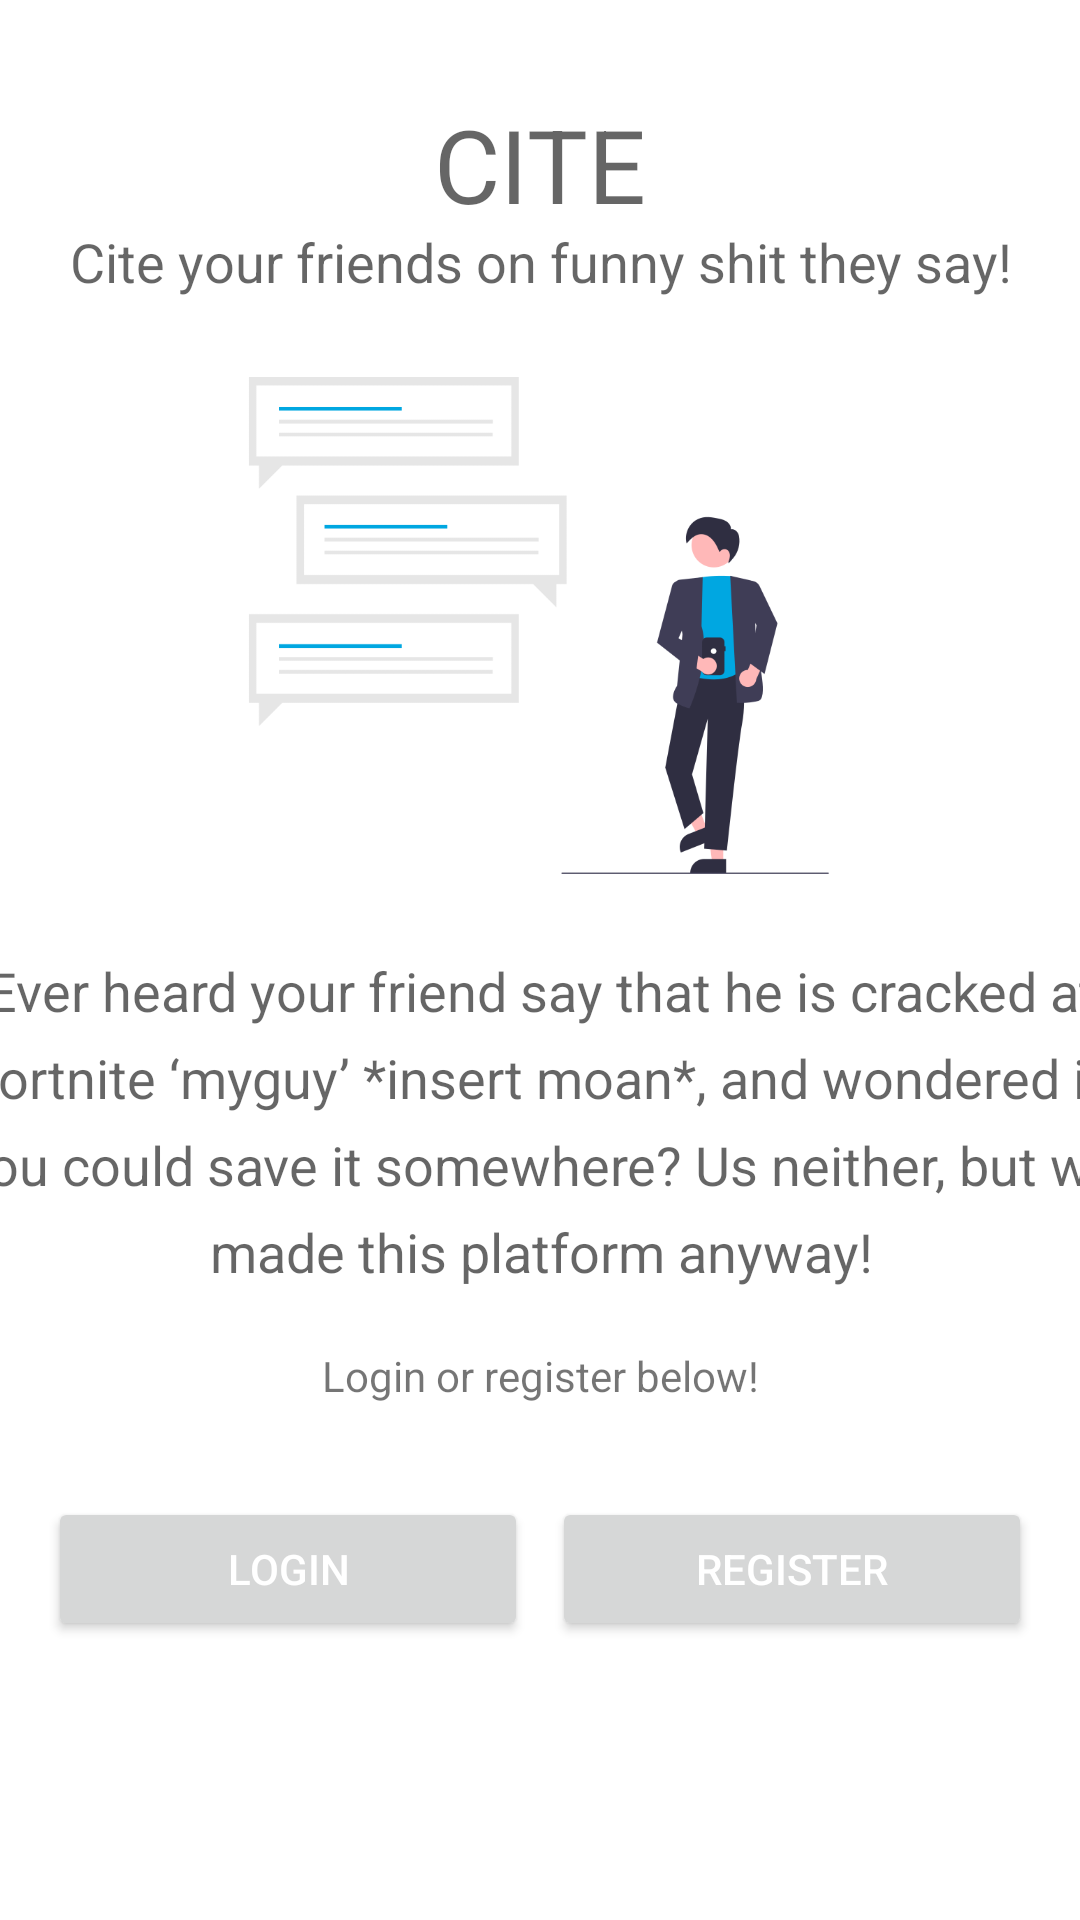

Here is an Android app screen rendered from its layout file. Give the layout XML and the strings, colors and styles it references.
<!-- AndroidManifest.xml: application theme Theme.Cite -->
<!-- res/layout/activity_main.xml -->
<?xml version="1.0" encoding="utf-8"?>
<androidx.constraintlayout.widget.ConstraintLayout xmlns:android="http://schemas.android.com/apk/res/android"
    xmlns:app="http://schemas.android.com/apk/res-auto"
    xmlns:tools="http://schemas.android.com/tools"
    android:layout_width="match_parent"
    android:layout_height="match_parent"
    tools:context=".MainActivity">

    <TextView
        android:id="@+id/textView2"
        android:layout_width="333dp"
        android:layout_height="32dp"
        android:layout_marginStart="39dp"
        android:layout_marginEnd="39dp"
        android:text="@string/main_element_subtitle"
        android:textAlignment="center"
        android:textAppearance="@style/TextAppearance.AppCompat.Medium"
        app:layout_constraintBottom_toTopOf="@+id/imageView2"
        app:layout_constraintEnd_toEndOf="parent"
        app:layout_constraintStart_toStartOf="parent"
        app:layout_constraintTop_toBottomOf="@+id/textView" />

    <TextView
        android:id="@+id/textView"
        android:layout_width="182dp"
        android:layout_height="43dp"
        android:layout_marginStart="114dp"
        android:layout_marginTop="32dp"
        android:layout_marginEnd="115dp"
        android:text="@string/main_element_title"
        android:textAlignment="center"
        android:textAppearance="@style/TextAppearance.AppCompat.Display1"
        app:layout_constraintBottom_toTopOf="@+id/textView2"
        app:layout_constraintEnd_toEndOf="parent"
        app:layout_constraintStart_toStartOf="parent"
        app:layout_constraintTop_toTopOf="parent" />

    <ImageView
        android:id="@+id/imageView2"
        android:layout_width="272dp"
        android:layout_height="203dp"
        android:layout_marginStart="69dp"
        android:layout_marginEnd="70dp"
        android:layout_marginBottom="25dp"
        android:contentDescription="@string/main_image_description"
        android:src="@drawable/undraw_messages"
        app:layout_constraintBottom_toTopOf="@+id/textView3"
        app:layout_constraintEnd_toEndOf="parent"
        app:layout_constraintStart_toStartOf="parent"
        app:layout_constraintTop_toBottomOf="@+id/textView2" />

    <TextView
        android:id="@+id/textView3"
        android:layout_width="387dp"
        android:layout_height="119dp"
        android:layout_marginStart="15dp"
        android:layout_marginTop="8dp"
        android:layout_marginEnd="15dp"
        android:lineSpacingExtra="8sp"
        android:text="@string/main_element_description"
        android:textAlignment="center"
        android:textAppearance="@style/TextAppearance.AppCompat.Medium"
        app:layout_constraintEnd_toEndOf="parent"
        app:layout_constraintStart_toStartOf="parent"
        app:layout_constraintTop_toBottomOf="@+id/imageView2" />

    <TextView
        android:id="@+id/textView4"
        android:layout_width="199dp"
        android:layout_height="26dp"
        android:layout_marginStart="106dp"
        android:layout_marginTop="12dp"
        android:layout_marginEnd="106dp"
        android:text="@string/main_element_login_or_register"
        android:textAlignment="center"
        app:layout_constraintEnd_toEndOf="parent"
        app:layout_constraintStart_toStartOf="parent"
        app:layout_constraintTop_toBottomOf="@+id/textView3" />

    <Button
        android:id="@+id/mainRegisterButton"
        style="@style/button"
        android:layout_width="160dp"
        android:layout_height="48dp"
        android:layout_marginTop="24dp"
        android:layout_marginEnd="16dp"
        android:onClick="toRegister"
        android:text="@string/main_element_register"
        app:layout_constraintEnd_toEndOf="parent"
        app:layout_constraintTop_toBottomOf="@+id/textView4" />

    <Button
        android:id="@+id/mainLoginButton"
        style="@style/button"
        android:layout_width="160dp"
        android:layout_height="48dp"
        android:layout_marginStart="16dp"
        android:layout_marginTop="24dp"
        android:onClick="toLogin"
        android:text="@string/main_element_login"
        app:layout_constraintStart_toStartOf="parent"
        app:layout_constraintTop_toBottomOf="@+id/textView4" />

    <Button
        android:id="@+id/continueAs"
        style="@style/button"
        android:layout_width="0dp"
        android:layout_height="48dp"
        android:layout_marginStart="64dp"
        android:layout_marginTop="24dp"
        android:layout_marginEnd="64dp"
        android:onClick="toLogin"
        android:text="@string/main_element_login"
        android:visibility="invisible"
        app:layout_constraintEnd_toEndOf="parent"
        app:layout_constraintStart_toStartOf="parent"
        app:layout_constraintTop_toBottomOf="@+id/textView4" />

    <TextView
        android:id="@+id/mainLogout"
        android:layout_width="0dp"
        android:layout_height="wrap_content"
        android:layout_marginTop="16dp"
        android:onClick="logout"
        android:singleLine="false"
        android:text="@string/main_element_logout"
        android:textAlignment="center"
        android:textAllCaps="false"
        android:textColor="@color/red"
        android:textSize="18sp"
        android:visibility="invisible"
        app:layout_constraintEnd_toEndOf="parent"
        app:layout_constraintHorizontal_bias="0.0"
        app:layout_constraintStart_toStartOf="parent"
        app:layout_constraintTop_toBottomOf="@+id/continueAs" />

</androidx.constraintlayout.widget.ConstraintLayout>
<!-- resources referenced by this layout -->
<resources>
  <color name="red">#E54848</color>
  <!-- drawable undraw_messages: png bitmap (drawable, 21051 bytes) -->
  <string name="main_element_description">Ever heard your friend say that he is cracked at fortnite ‘myguy’ *insert moan*, and wondered if you could save it somewhere? Us neither, but we made this platform anyway!</string>
  <string name="main_element_login">Login</string>
  <string name="main_element_login_or_register">Login or register below!</string>
  <string name="main_element_logout"><u>Logout</u></string>
  <string name="main_element_register">Register</string>
  <string name="main_element_subtitle">Cite your friends on funny shit they say!</string>
  <string name="main_element_title">CITE</string>
  <string name="main_image_description">UndrawMessages</string>
  <style name="button">
          <item name="android:textColor">@color/white</item>
      </style>
  <style name="Theme.Cite" parent="Theme.MaterialComponents.DayNight.DarkActionBar">
          
          <item name="colorPrimary">@color/blue_900</item>
          <item name="colorPrimaryVariant">@color/blue_500</item>
          <item name="colorOnPrimary">@color/white</item>
          
          <item name="colorSecondary">@color/teal_200</item>
          <item name="colorSecondaryVariant">@color/teal_700</item>
          <item name="colorOnSecondary">@color/black</item>
          
          <item name="android:statusBarColor" tools:targetApi="l">?attr/colorPrimaryVariant</item>
          
      </style>
  <color name="white">#FFFFFFFF</color>
  <color name="blue_900">#00171F</color>
  <color name="blue_500">#007EA7</color>
  <color name="teal_200">#FF03DAC5</color>
  <color name="teal_700">#FF018786</color>
  <color name="black">#FF000000</color>
</resources>
